Run: headless pygame with SDL's dummy video driver; simulated clock (each Clock.tick advances the game by its frame time, no real sleeping); random seed 0; keys injected as events and as key.get_pressed() state; no mouse input.
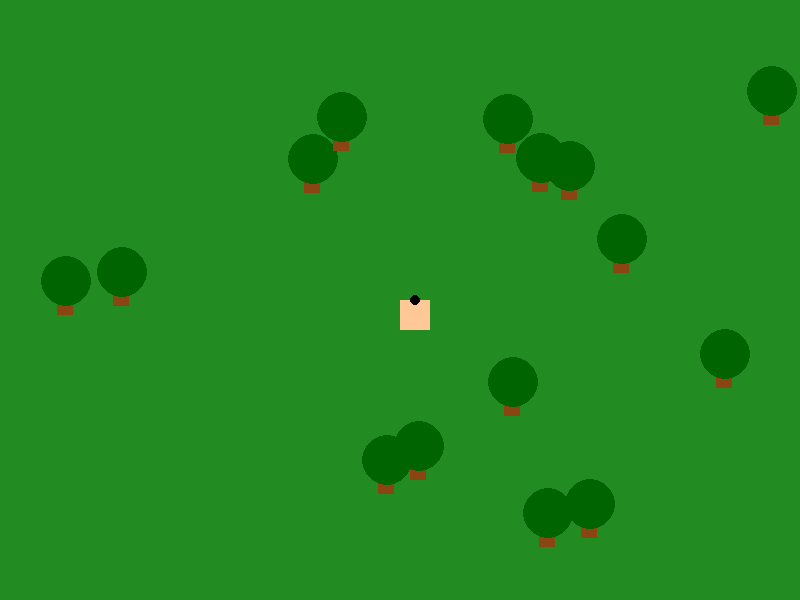
Frame 1 of 4 · flips 1–60 · no input
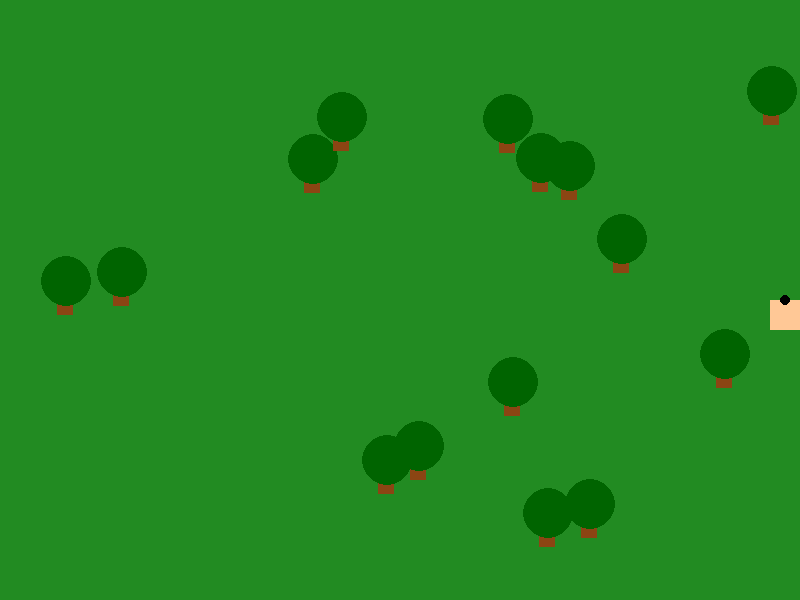
Frame 2 of 4 · flips 61–180 · tapped SPACE, RETURN · held RIGHT (→), D
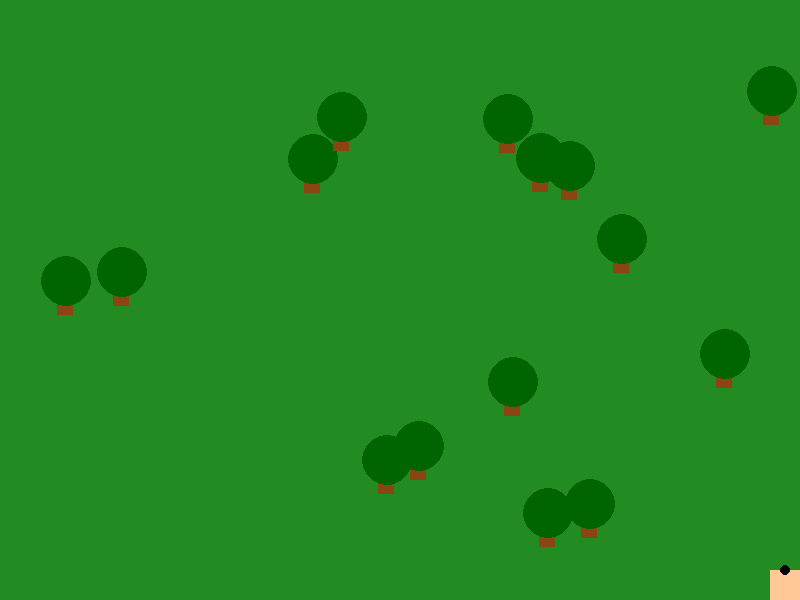
Frame 3 of 4 · flips 181–300 · held DOWN (↓), S
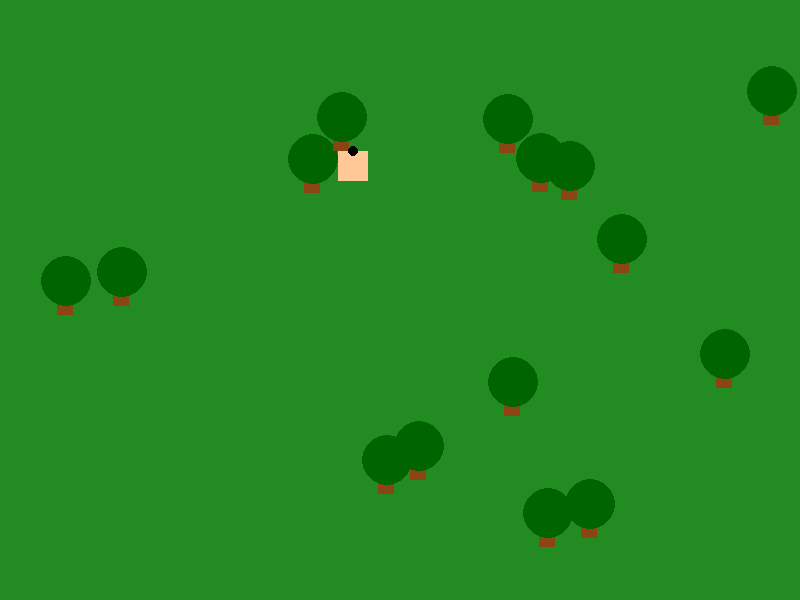
Frame 4 of 4 · flips 301–420 · held LEFT (←), A, UP (↑), W

The pygame program that drew these frames:

import pygame
import sys
import random

# Initialize Pygame
pygame.init()

# Constants
SCREEN_WIDTH = 800
SCREEN_HEIGHT = 600
PLAYER_SIZE = 30
PLAYER_SPEED = 5
TREE_SIZE = 50
TREE_COUNT = 15
FPS = 60

# Colors
GREEN = (34, 139, 34)
PLAYER_COLOR = (255, 200, 150)
TREE_COLOR = (139, 69, 19)
LEAF_COLOR = (0, 100, 0)

# Set up the display
screen = pygame.display.set_mode((SCREEN_WIDTH, SCREEN_HEIGHT))
pygame.display.set_caption("Forest Explorer")
clock = pygame.time.Clock()

class Player:
    def __init__(self):
        self.rect = pygame.Rect(SCREEN_WIDTH // 2, SCREEN_HEIGHT // 2, PLAYER_SIZE, PLAYER_SIZE)
        
    def move(self, dx, dy, obstacles):
        # Move horizontal
        self.rect.x += dx
        for obstacle in obstacles:
            if self.rect.colliderect(obstacle):
                if dx > 0:
                    self.rect.right = obstacle.left
                if dx < 0:
                    self.rect.left = obstacle.right
        
        # Move vertical
        self.rect.y += dy
        for obstacle in obstacles:
            if self.rect.colliderect(obstacle):
                if dy > 0:
                    self.rect.bottom = obstacle.top
                if dy < 0:
                    self.rect.top = obstacle.bottom

    def draw(self, surface):
        pygame.draw.rect(surface, PLAYER_COLOR, self.rect)
        # Simple head
        pygame.draw.circle(surface, (0, 0, 0), (self.rect.centerx, self.rect.top), 5)

class Tree:
    def __init__(self, x, y):
        self.rect = pygame.Rect(x, y, TREE_SIZE, TREE_SIZE)
        
    def draw(self, surface):
        # Trunk
        trunk_rect = pygame.Rect(self.rect.x + TREE_SIZE // 3, self.rect.y + TREE_SIZE // 2, TREE_SIZE // 3, TREE_SIZE // 2)
        pygame.draw.rect(surface, TREE_COLOR, trunk_rect)
        # Leaves
        pygame.draw.circle(surface, LEAF_COLOR, (self.rect.centerx, self.rect.y + TREE_SIZE // 3), TREE_SIZE // 2)

def main():
    player = Player()
    trees = []
    
    # Generate random trees, ensuring they don't overlap with player starting position
    for _ in range(TREE_COUNT):
        while True:
            tx = random.randint(0, SCREEN_WIDTH - TREE_SIZE)
            ty = random.randint(0, SCREEN_HEIGHT - TREE_SIZE)
            tree = Tree(tx, ty)
            if not tree.rect.colliderect(player.rect.inflate(100, 100)):
                trees.append(tree)
                break
                
    tree_rects = [tree.rect for tree in trees]

    running = True
    while running:
        for event in pygame.event.get():
            if event.type == pygame.QUIT:
                running = False

        keys = pygame.key.get_pressed()
        dx, dy = 0, 0
        if keys[pygame.K_a] or keys[pygame.K_LEFT]:
            dx = -PLAYER_SPEED
        if keys[pygame.K_d] or keys[pygame.K_RIGHT]:
            dx = PLAYER_SPEED
        if keys[pygame.K_w] or keys[pygame.K_UP]:
            dy = -PLAYER_SPEED
        if keys[pygame.K_s] or keys[pygame.K_DOWN]:
            dy = PLAYER_SPEED

        # Normalize diagonal movement speed
        if dx != 0 and dy != 0:
            dx *= 0.707
            dy *= 0.707

        player.move(dx, dy, tree_rects)

        # Keep player in bounds
        player.rect.clamp_ip(screen.get_rect())

        # Draw
        screen.fill(GREEN)
        for tree in trees:
            tree.draw(screen)
        player.draw(screen)
        
        pygame.display.flip()
        clock.tick(FPS)

    pygame.quit()
    sys.exit()

if __name__ == "__main__":
    main()
